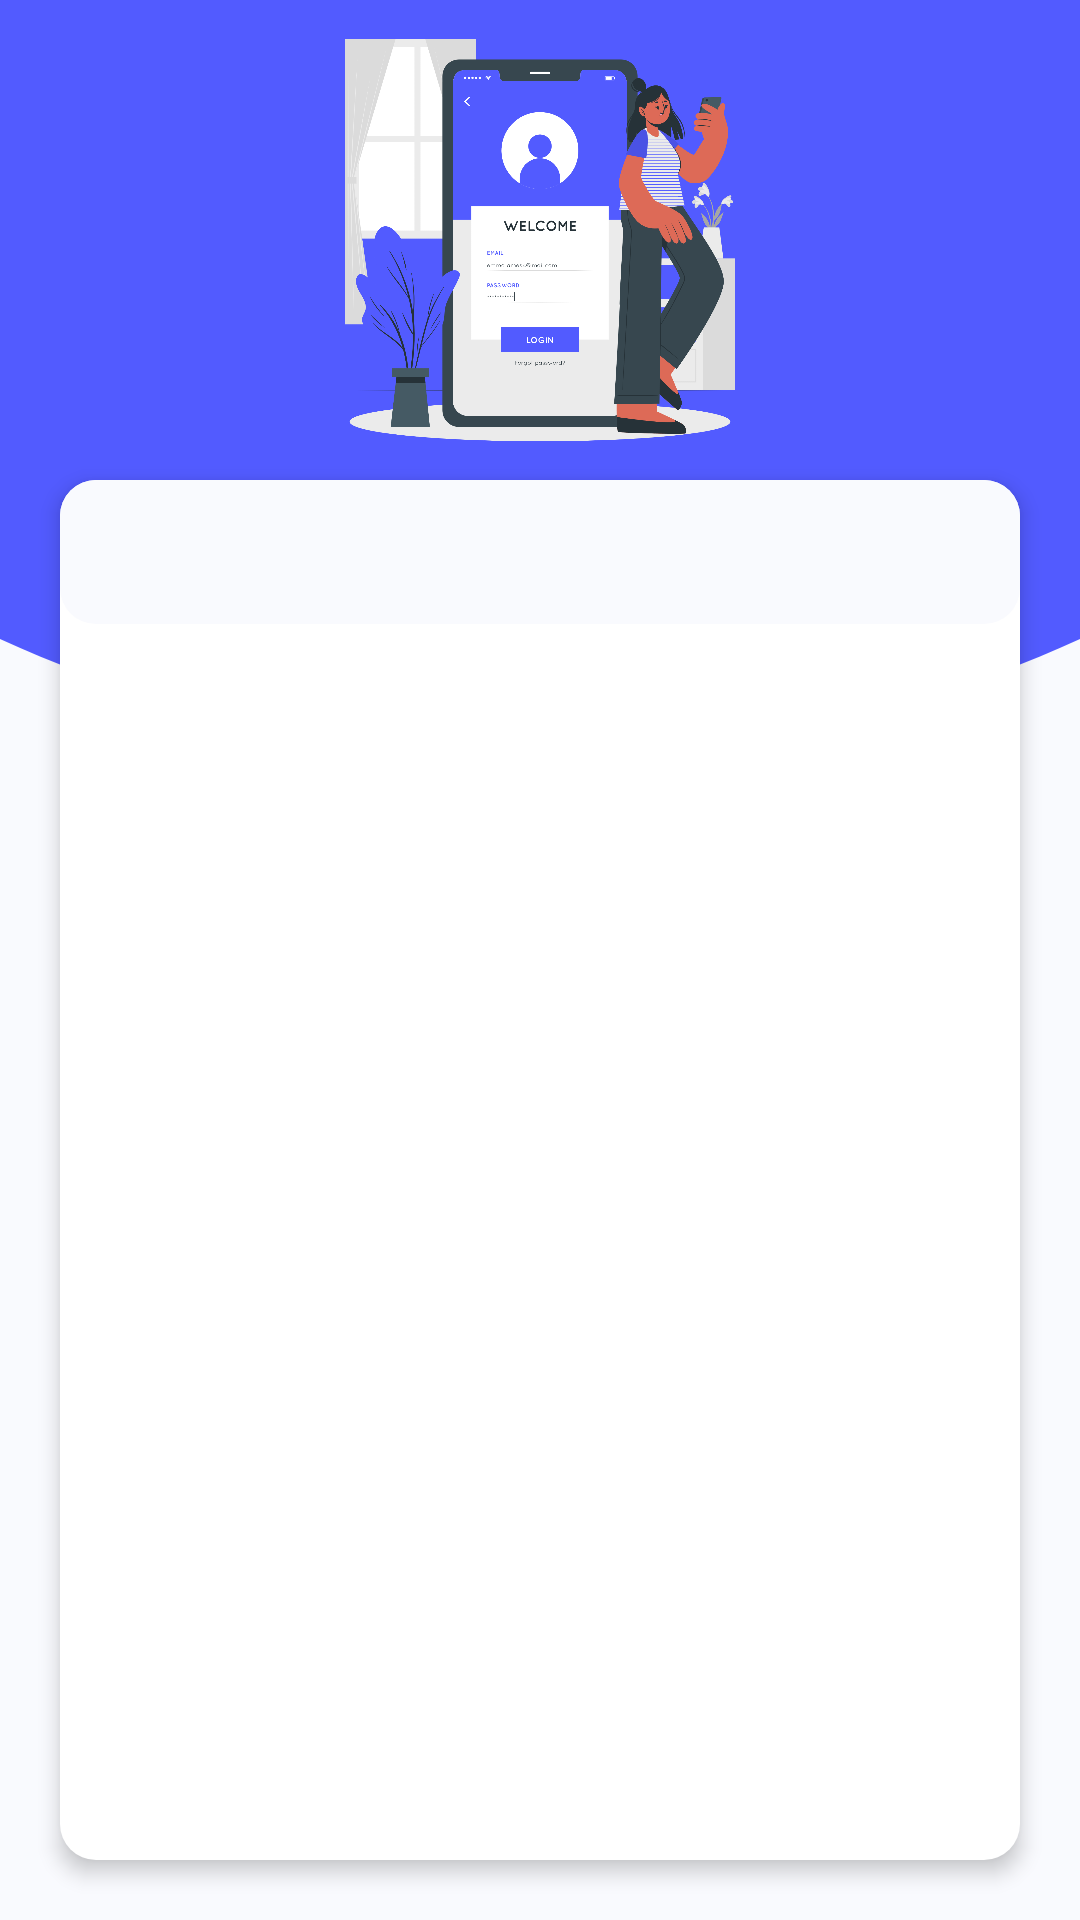

Layout XML and referenced resources for this Android screen:
<!-- AndroidManifest.xml: application theme Theme.UAS -->
<!-- res/layout/activity_auth.xml -->
<?xml version="1.0" encoding="utf-8"?>
<androidx.constraintlayout.widget.ConstraintLayout xmlns:android="http://schemas.android.com/apk/res/android"
    xmlns:app="http://schemas.android.com/apk/res-auto"
    xmlns:tools="http://schemas.android.com/tools"
    android:layout_width="match_parent"
    android:layout_height="match_parent"
    tools:context=".activities.AuthActivity"
    android:background="@drawable/bg_circ">

    <ImageView
        android:id="@+id/img_auth"
        android:layout_width="160dp"
        android:layout_height="160dp"
        android:layout_centerHorizontal="true"
        android:src="@drawable/img_login"
        app:layout_constraintEnd_toEndOf="parent"
        app:layout_constraintStart_toStartOf="parent"
        app:layout_constraintTop_toTopOf="parent" />

    <LinearLayout
        android:layout_width="match_parent"
        android:layout_height="0dp"
        android:layout_marginHorizontal="20dp"
        android:layout_marginBottom="20dp"
        android:background="@drawable/bg_rect"
        android:backgroundTint="@color/body"
        android:elevation="4dp"
        android:orientation="vertical"
        app:layout_constraintBottom_toBottomOf="parent"
        app:layout_constraintTop_toBottomOf="@+id/img_auth">

        <com.google.android.material.tabs.TabLayout
            android:id="@+id/tab_layout"
            android:layout_width="match_parent"
            android:layout_height="wrap_content"
            android:background="@drawable/bg_rect"
            android:backgroundTint="@color/body_subtle"
            app:tabIndicatorFullWidth="true" />

        <androidx.viewpager2.widget.ViewPager2
            android:id="@+id/view_pager"
            android:layout_width="match_parent"
            android:layout_height="match_parent" />

    </LinearLayout>

</androidx.constraintlayout.widget.ConstraintLayout>
<!-- resources referenced by this layout -->
<resources>
  <color name="body">#FFFFFFFF</color>
  <color name="body_subtle">#FFF9FAFE</color>
  <!-- drawable bg_circ (drawable) -->
  <vector xmlns:android="http://schemas.android.com/apk/res/android"
      android:width="360dp"
      android:height="640dp"
      android:viewportWidth="360"
      android:viewportHeight="640">
    <group>
      <clip-path
          android:pathData="M0,0h360v640h-360z"/>
      <path
          android:pathData="M180,-183m-435,0a435,435 0,1 1,870 0a435,435 0,1 1,-870 0"
          android:fillColor="@color/blue"/>
    </group>
  </vector>
  <!-- drawable bg_rect (drawable) -->
  <?xml version="1.0" encoding="utf-8"?>
  <shape xmlns:android="http://schemas.android.com/apk/res/android" android:shape="rectangle">
      <solid android:color="@color/gray_bg"/>
      <corners android:radius="12dp"/>
  </shape>
  <!-- drawable img_login: png bitmap (drawable, 356310 bytes) -->
  <style name="Theme.UAS" parent="Base.Theme.UAS" />
  <color name="blue">#FF525BFF</color>
  <color name="gray_bg">#FFF2F2F2</color>
  <style name="Base.Theme.UAS" parent="Theme.Material3.Light.NoActionBar">
          <item name="colorPrimary">@color/blue</item>
          <item name="colorAccent">@color/blue</item>
          <item name="android:windowBackground">@color/body_subtle</item>
      </style>
</resources>
